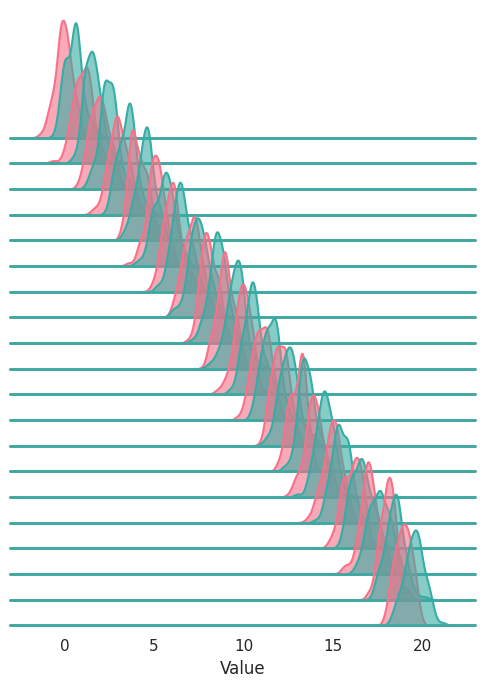

Source code (Python):
import numpy as np
import pandas as pd
import matplotlib.pyplot as plt
import seaborn as sns

# Set the style of seaborn
sns.set(style="white", rc={"axes.facecolor": (0, 0, 0, 0)})

# Create synthetic data
np.random.seed(42)
n_positions = 20
data_length = 100
data = []

for i in range(n_positions):
    # Generate two different sets of data for each position
    data1 = np.random.normal(loc=i, scale=0.5, size=data_length)
    data2 = np.random.normal(loc=i + 0.5, scale=0.5, size=data_length)
    for d in data1:
        data.append((d, i, 'Type A'))
    for d in data2:
        data.append((d, i, 'Type B'))

# Convert to a DataFrame
df = pd.DataFrame(data, columns=['Value', 'Position', 'Type'])

# Initialize the FacetGrid object
g = sns.FacetGrid(df, row="Position", hue="Type", aspect=15, height=0.4, palette="husl")

# Draw the densities in a few steps
g.map(sns.kdeplot, "Value",
      bw_adjust=1, clip_on=False,
      fill=True, alpha=0.6, linewidth=1.5)

# Draw a horizontal line at each kernel density estimate
g.map(plt.axhline, y=0, lw=2, clip_on=False)

# Define and use a simple function to label the plots in axes coordinates
def label(x, color, label):
    ax = plt.gca()
    ax.text(0, .2, label, fontweight="bold", color=color,
            ha="left", va="center", transform=ax.transAxes)



# Set the subplots to overlap
g.fig.subplots_adjust(hspace=-0.8)

# Remove axes details that don't play well with overlap
g.set_titles("")
g.set(yticks=[], ylabel="")
g.despine(bottom=True, left=True)

plt.show()

